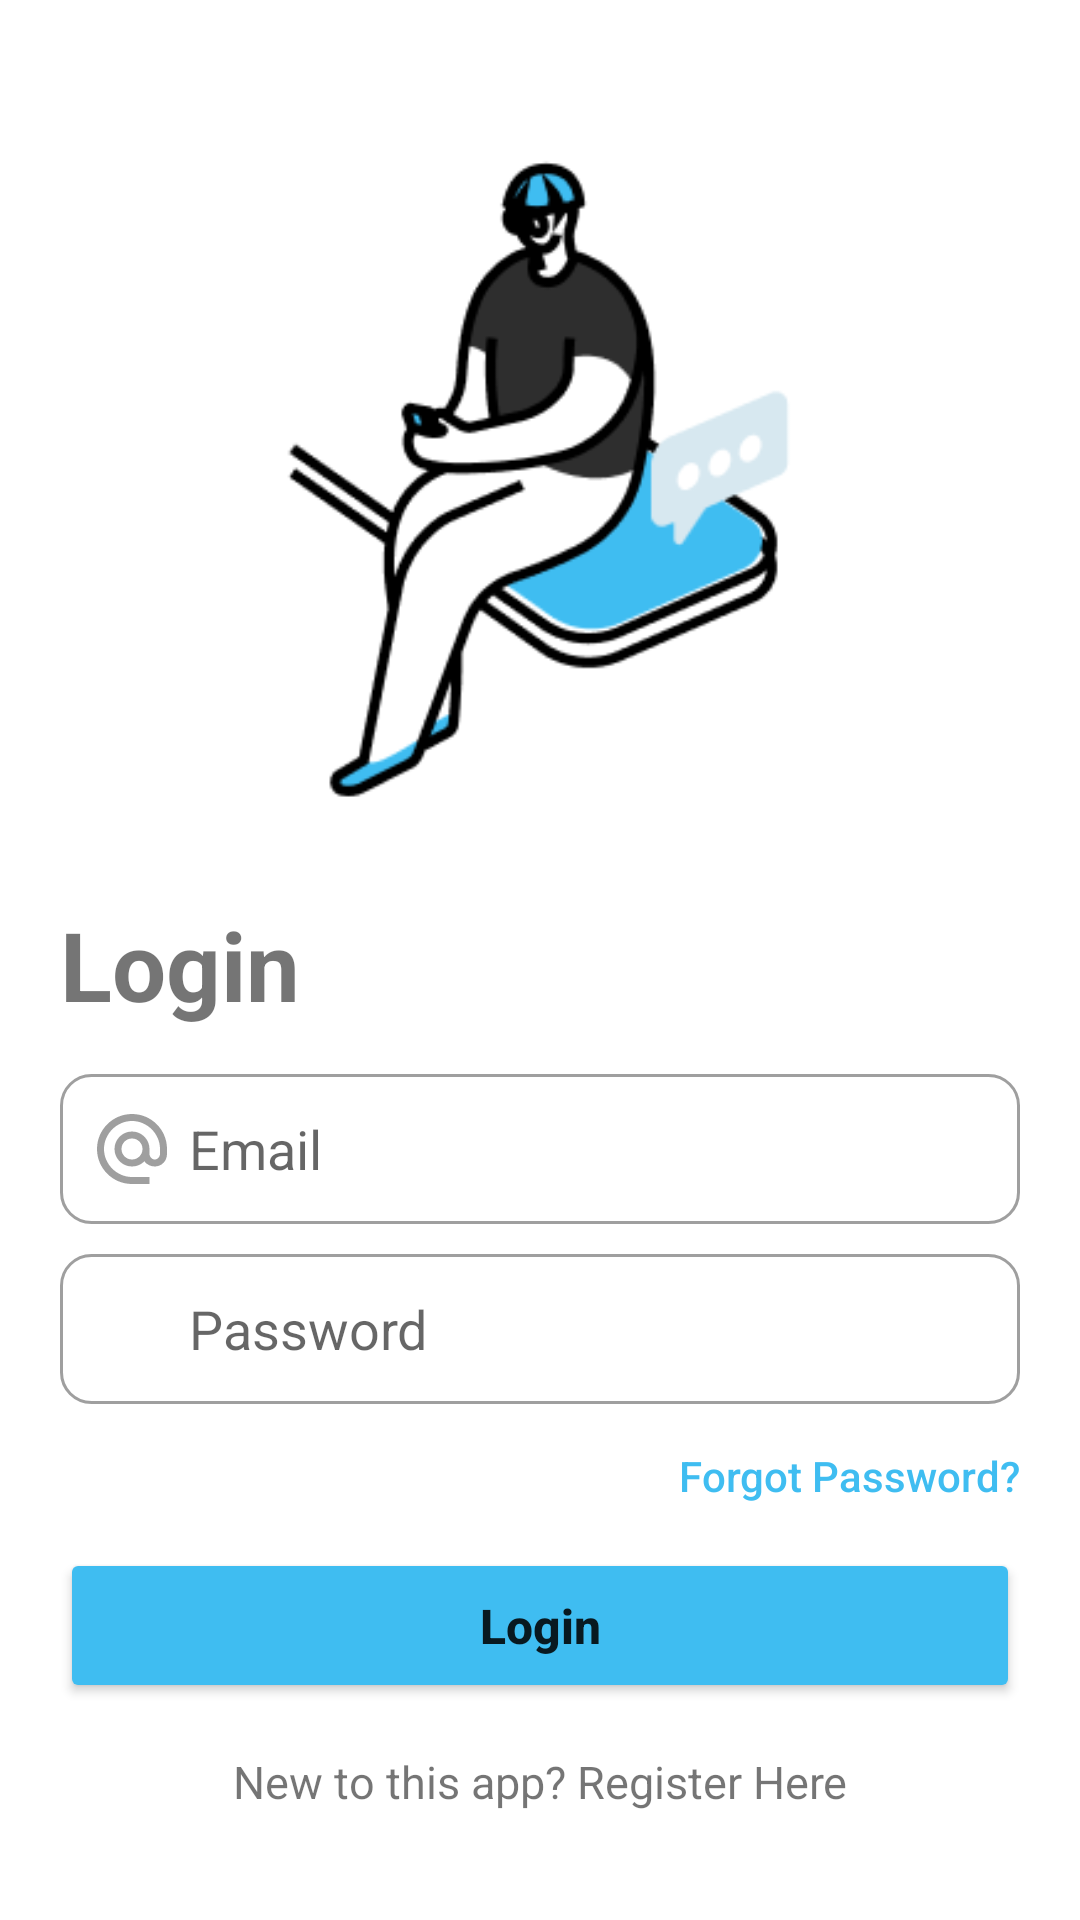

This screen was rendered from an Android layout file. Write that file and the resources it references.
<!-- AndroidManifest.xml: application theme Theme.Moments.NoActionBar -->
<!-- res/layout/activity_login.xml -->
<?xml version="1.0" encoding="utf-8"?>
<androidx.constraintlayout.widget.ConstraintLayout xmlns:android="http://schemas.android.com/apk/res/android"
    xmlns:app="http://schemas.android.com/apk/res-auto"
    xmlns:tools="http://schemas.android.com/tools"
    android:layout_width="match_parent"
    android:layout_height="match_parent"
    android:padding="20dp"
    tools:context=".ui.activities.login.LoginActivity">

    <ImageView
        android:id="@+id/login_iv_illustration"
        android:layout_width="match_parent"
        android:layout_height="280dp"
        android:src="@drawable/img_login_bg"
        app:layout_constraintStart_toStartOf="parent"
        app:layout_constraintTop_toTopOf="parent" />

    <TextView
        android:id="@+id/login_tv_login"
        android:layout_width="wrap_content"
        android:layout_height="wrap_content"
        android:text="Login"
        android:textSize="32sp"
        android:textStyle="bold"
        app:layout_constraintStart_toStartOf="parent"
        app:layout_constraintTop_toBottomOf="@+id/login_iv_illustration" />

    <androidx.constraintlayout.widget.ConstraintLayout
        android:id="@+id/login_cl_email"
        android:layout_width="match_parent"
        android:layout_height="50dp"
        android:layout_marginTop="15dp"
        android:background="@drawable/bg_form_border"
        android:paddingHorizontal="10dp"
        app:layout_constraintStart_toStartOf="parent"
        app:layout_constraintTop_toBottomOf="@+id/login_tv_login">

        <ImageView
            android:id="@+id/login_iv_email"
            android:layout_width="28dp"
            android:layout_height="28dp"
            android:src="@drawable/ic_alternate_email_24"
            app:layout_constraintBottom_toBottomOf="parent"
            app:layout_constraintStart_toStartOf="parent"
            app:layout_constraintTop_toTopOf="parent"
            app:tint="@color/grey" />

        <EditText
            android:id="@+id/login_et_email"
            android:layout_width="0dp"
            android:layout_height="match_parent"
            android:layout_marginStart="5dp"
            android:background="@android:color/transparent"
            android:hint="Email"
            android:inputType="textEmailAddress"
            android:maxLines="1"
            app:layout_constraintEnd_toEndOf="parent"
            app:layout_constraintStart_toEndOf="@id/login_iv_email" />


    </androidx.constraintlayout.widget.ConstraintLayout>

    <androidx.constraintlayout.widget.ConstraintLayout
        android:id="@+id/login_cl_password"
        android:layout_width="match_parent"
        android:layout_height="50dp"
        android:layout_marginTop="10dp"
        android:background="@drawable/bg_form_border"
        android:paddingHorizontal="10dp"
        app:layout_constraintStart_toStartOf="parent"
        app:layout_constraintTop_toBottomOf="@+id/login_cl_email">

        <ImageView
            android:id="@+id/login_iv_password"
            android:layout_width="28dp"
            android:layout_height="28dp"
            android:src="@drawable/ic_lock_24"
            app:layout_constraintBottom_toBottomOf="parent"
            app:layout_constraintStart_toStartOf="parent"
            app:layout_constraintTop_toTopOf="parent"
            app:tint="@color/grey" />

        <ImageView
            android:id="@+id/login_iv_password_eye"
            android:layout_width="28dp"
            android:layout_height="28dp"
            android:src="@drawable/ic_visibility_off_24"
            app:layout_constraintBottom_toBottomOf="parent"
            app:layout_constraintEnd_toEndOf="parent"
            app:layout_constraintTop_toTopOf="parent"
            app:tint="@color/grey" />

        <EditText
            android:id="@+id/login_et_password"
            android:layout_width="0dp"
            android:layout_height="match_parent"
            android:layout_marginStart="5dp"
            android:background="@android:color/transparent"
            android:hint="Password"
            android:inputType="text|textPassword"
            android:maxLines="1"
            app:layout_constraintEnd_toStartOf="@+id/login_iv_password_eye"
            app:layout_constraintStart_toEndOf="@id/login_iv_password" />

    </androidx.constraintlayout.widget.ConstraintLayout>

    <Button
        android:id="@+id/login_btn_forgot_password"
        android:layout_width="0dp"
        android:layout_height="wrap_content"
        android:background="@android:color/transparent"
        android:padding="0dp"
        android:text="Forgot Password?"
        android:textAllCaps="false"
        android:textColor="@color/blue_400"
        app:layout_constraintEnd_toEndOf="parent"
        app:layout_constraintTop_toBottomOf="@id/login_cl_password" />

    <Button
        android:id="@+id/login_btn_login"
        android:layout_width="match_parent"
        android:layout_height="wrap_content"
        android:backgroundTint="@color/blue_400"
        android:paddingVertical="15dp"
        android:text="Login"
        android:textAllCaps="false"
        android:textSize="16sp"
        android:textStyle="bold"
        app:layout_constraintEnd_toEndOf="parent"
        app:layout_constraintStart_toStartOf="parent"
        app:layout_constraintTop_toBottomOf="@id/login_btn_forgot_password" />

    <TextView
        android:id="@+id/login_tv_register"
        android:layout_width="0dp"
        android:layout_height="wrap_content"
        android:layout_marginBottom="16dp"
        android:text="New to this app? Register Here"
        android:textAlignment="center"
        android:textSize="15dp"
        app:layout_constraintBottom_toBottomOf="parent"
        app:layout_constraintEnd_toEndOf="parent"
        app:layout_constraintStart_toStartOf="parent" />

    <com.airbnb.lottie.LottieAnimationView
        android:id="@+id/login_loading_lottie"
        android:layout_width="100dp"
        android:layout_height="100dp"
        android:visibility="gone"
        app:layout_constraintBottom_toBottomOf="parent"
        app:layout_constraintEnd_toEndOf="parent"
        app:layout_constraintStart_toStartOf="parent"
        app:layout_constraintTop_toTopOf="parent"
        app:lottie_autoPlay="true"
        app:lottie_loop="true"
        app:lottie_rawRes="@raw/loading_spinner" />

</androidx.constraintlayout.widget.ConstraintLayout>
<!-- resources referenced by this layout -->
<resources>
  <color name="blue_400">#3FBDF1</color>
  <color name="grey">#9F9F9F</color>
  <!-- drawable bg_form_border (drawable) -->
  <?xml version="1.0" encoding="utf-8"?>
  <shape xmlns:android="http://schemas.android.com/apk/res/android"
      android:shape="rectangle">
      <corners android:radius="10dp" />
      <stroke
          android:width="1dp"
          android:color="@color/grey" />
      <solid android:color="@color/transparent" />
  </shape>
  <!-- drawable ic_alternate_email_24 (drawable) -->
  <vector android:height="24dp"
      android:tint="#000000"
      android:viewportHeight="24"
      android:viewportWidth="24"
      android:width="24dp"
      xmlns:android="http://schemas.android.com/apk/res/android">
      <path
          android:fillColor="@android:color/white"
          android:pathData="M12,2C6.48,2 2,6.48 2,12s4.48,10 10,10h5v-2h-5c-4.34,0 -8,-3.66 -8,-8s3.66,-8 8,-8 8,3.66 8,8v1.43c0,0.79 -0.71,1.57 -1.5,1.57s-1.5,-0.78 -1.5,-1.57L17,12c0,-2.76 -2.24,-5 -5,-5s-5,2.24 -5,5 2.24,5 5,5c1.38,0 2.64,-0.56 3.54,-1.47 0.65,0.89 1.77,1.47 2.96,1.47 1.97,0 3.5,-1.6 3.5,-3.57L22,12c0,-5.52 -4.48,-10 -10,-10zM12,15c-1.66,0 -3,-1.34 -3,-3s1.34,-3 3,-3 3,1.34 3,3 -1.34,3 -3,3z" />
  </vector>
  <!-- drawable img_login_bg (drawable) -->
  <?xml version="1.0" encoding="utf-8"?>
  <layer-list xmlns:android="http://schemas.android.com/apk/res/android">
      <item>
          <shape android:shape="oval">
              <solid android:color="@color/white" />
          </shape>
      </item>
      <item
          android:bottom="30dp"
          android:drawable="@drawable/img_ill_login"
          android:left="30dp"
          android:right="30dp"
          android:top="30dp" />
  </layer-list>
  <style name="Theme.Moments.NoActionBar" parent="Theme.MaterialComponents.DayNight.NoActionBar">
          
          <item name="colorPrimary">@color/blue_400</item>
          <item name="colorPrimaryVariant">@color/blue_700</item>
          <item name="colorOnPrimary">@color/white</item>
          
          <item name="colorSecondary">@color/orange_400</item>
          <item name="colorSecondaryVariant">@color/orange_700</item>
          <item name="colorOnSecondary">@color/black</item>
          
          <item name="android:statusBarColor">?attr/colorPrimary</item>
          
      </style>
  <color name="transparent">#00000000</color>
  <color name="white">#FFFFFFFF</color>
  <!-- drawable img_ill_login: png bitmap (drawable, 11694 bytes) -->
  <color name="blue_700">#86d6f6</color>
  <color name="orange_400">#f1733f</color>
  <color name="orange_700">#f6a786</color>
  <color name="black">#FF000000</color>
</resources>
